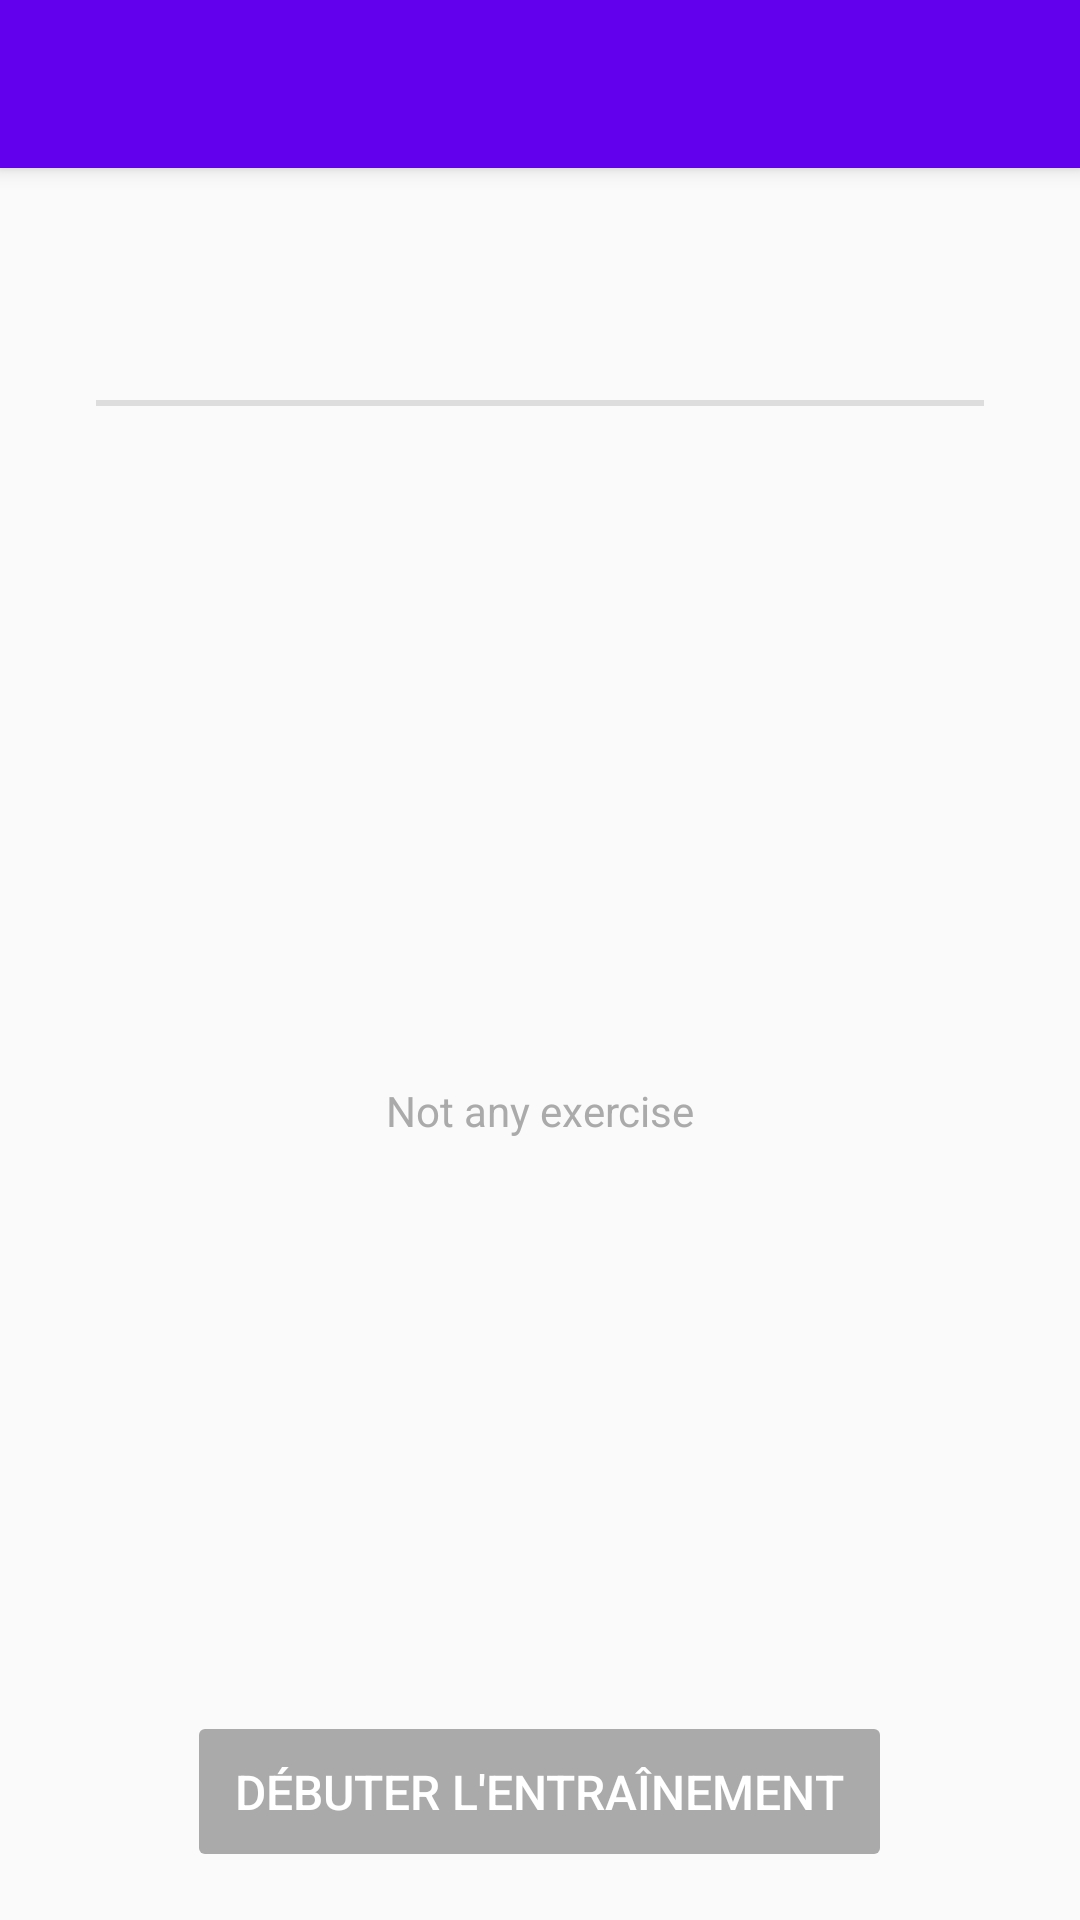

Reconstruct the res/layout file that produces this screen, plus the resources it refers to.
<!-- AndroidManifest.xml: application theme AppTheme -->
<!-- res/layout/training_activity.xml -->
<?xml version="1.0" encoding="utf-8"?>
<android.support.design.widget.CoordinatorLayout xmlns:android="http://schemas.android.com/apk/res/android"
    xmlns:app="http://schemas.android.com/apk/res-auto"
    xmlns:tools="http://schemas.android.com/tools"
    android:layout_width="match_parent"
    android:layout_height="match_parent"
    tools:context=".TrainingActivity">

    <android.support.design.widget.AppBarLayout
        android:layout_width="match_parent"
        android:layout_height="wrap_content"
        android:theme="@style/AppTheme.AppBarOverlay">

        <android.widget.Toolbar
            android:id="@+id/toolbar"
            android:layout_width="match_parent"
            android:layout_height="?attr/actionBarSize"
            android:background="?attr/colorPrimary"
            app:popupTheme="@style/AppTheme.PopupOverlay" />

    </android.support.design.widget.AppBarLayout>

    <include layout="@layout/training_content" />

</android.support.design.widget.CoordinatorLayout>
<!-- res/layout/training_content.xml (included above) -->
<?xml version="1.0" encoding="utf-8"?>
<LinearLayout xmlns:android="http://schemas.android.com/apk/res/android"
    xmlns:app="http://schemas.android.com/apk/res-auto"
    xmlns:tools="http://schemas.android.com/tools"
    android:layout_width="match_parent"
    android:layout_height="match_parent"
    android:orientation="vertical"
    app:layout_behavior="@string/appbar_scrolling_view_behavior"
    tools:context=".TrainingActivity"
    tools:showIn="@layout/training_activity">

    <TextView
        android:id="@+id/name"
        android:layout_width="match_parent"
        android:layout_height="wrap_content"
        android:layout_marginTop="24dp"
        android:layout_marginBottom="8dp"
        android:gravity="center"
        android:textSize="28sp" />

    <View style="@style/hr" />

    <ListView
        android:id="@android:id/list"
        android:layout_width="match_parent"
        android:layout_height="0dp"
        android:layout_weight="1" />

    <TextView
        android:id="@android:id/empty"
        android:layout_width="match_parent"
        android:layout_height="0dp"
        android:layout_marginTop="16dp"
        android:layout_weight="1"
        android:gravity="center_horizontal"
        android:text="@string/training_empty_exercise_list"
        android:textColor="@android:color/darker_gray" />

    <Button
        android:id="@+id/start"
        android:layout_width="wrap_content"
        android:layout_height="wrap_content"
        android:layout_gravity="center_horizontal"
        android:layout_marginTop="8dp"
        android:layout_marginBottom="16dp"
        android:backgroundTint="@drawable/btn"
        android:enabled="false"
        android:onClick="startTraining"
        android:padding="16dp"
        android:text="Débuter l'entraînement"
        android:textColor="@android:color/white"
        android:textSize="16dp" />

</LinearLayout>
<!-- resources referenced by this layout -->
<resources>
  <!-- drawable btn (drawable) -->
  <?xml version="1.0" encoding="utf-8"?>
  <selector xmlns:android="http://schemas.android.com/apk/res/android">
      <item android:color="@color/colorPrimary" android:state_enabled="true" />
      <item android:color="@android:color/darker_gray" />
  </selector>
  <string name="training_empty_exercise_list">Not any exercise</string>
  <style name="AppTheme.AppBarOverlay" parent="ThemeOverlay.AppCompat.Dark.ActionBar" />
  <style name="AppTheme.PopupOverlay" parent="ThemeOverlay.AppCompat.Light" />
  <style name="hr">
          <item name="android:layout_width">match_parent</item>
          <item name="android:layout_height">2dp</item>
          <item name="android:layout_marginStart">32dp</item>
          <item name="android:layout_marginTop">8dp</item>
          <item name="android:layout_marginEnd">32dp</item>
          <item name="android:layout_marginBottom">8dp</item>
          <item name="android:background">#ddd</item>
      </style>
  <style name="AppTheme" parent="Theme.AppCompat.Light.DarkActionBar">
          <item name="colorPrimary">@color/colorPrimary</item>
          <item name="colorPrimaryDark">@color/colorPrimaryDark</item>
          <item name="colorAccent">@color/colorAccent</item>
          <item name="bottomSheetDialogTheme">@style/AppBottomSheetDialogTheme</item>
      </style>
  <style name="AppBottomSheetDialogTheme" parent="Theme.Design.Light.BottomSheetDialog">
          <item name="bottomSheetStyle">@style/AppModalStyle</item>
      </style>
  <style name="AppModalStyle" parent="Widget.Design.BottomSheet.Modal">
          <item name="behavior_peekHeight">256dp</item>
      </style>
  <!-- not gathered from this repository: default colours our renderer supplied (Android Studio template values) -->
  <color name="colorPrimary">#FF6200EE</color>
  <color name="colorPrimaryDark">#FF3700B3</color>
  <color name="colorAccent">#FF03DAC5</color>
</resources>
